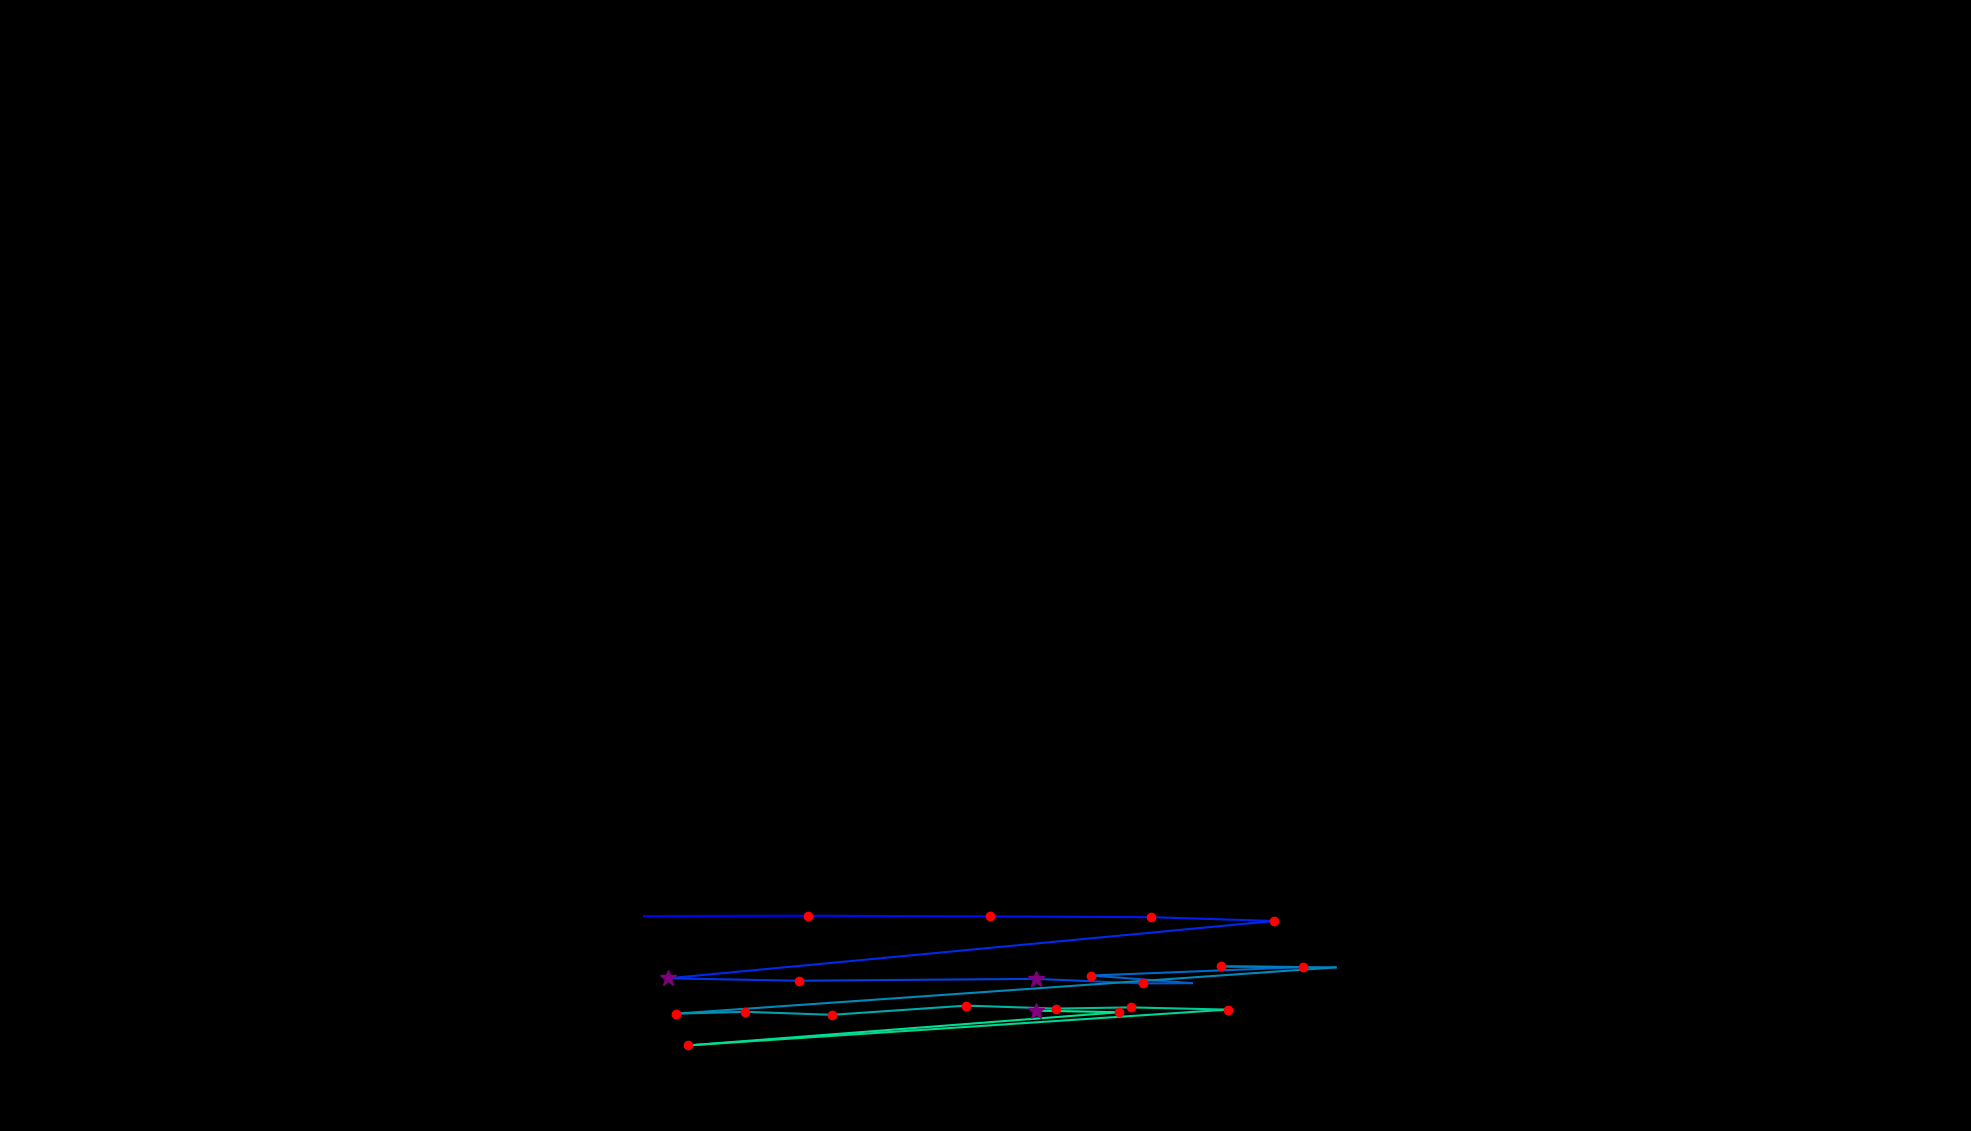

Source data for this figure (header and first rows):
, fixation_id, timestamp, avg_gaze_x, avg_gaze_y, duration
0, 316.0, 85225, 836.5, 279.1, 108.4
1, 317.0, 85358, 1049, 279.6, 228.9
2, 318.0, 85647, 1286, 278.7, 192.8
3, 319.0, 85984, 1495, 277.7, 192.8
4, 320.0, 86249, 1655, 272.8, 144.6
5, 321.0, 86539, 867.7, 198.3, 253
6, 322.0, 86828, 1038, 195.2, 168.7
7, 323.0, 87141, 1345, 197.6, 253
8, 324.0, 87466, 1484, 191.6, 168.7
9, 325.0, 87671, 1548, 192.1, 96.39
10, 326.0, 87804, 1417, 201.9, 120.5
11, 327.0, 87948, 1692, 212.8, 132.5
12, 328.0, 88105, 1585, 213.8, 156.6
13, 329.0, 88346, 1735, 212.5, 108.4
14, 330.0, 88539, 877.8, 152.4, 228.9
15, 331.0, 88816, 967.8, 154.8, 228.9
16, 332.0, 89093, 1081, 150.9, 156.6
17, 333.0, 89334, 1255, 162.8, 228.9
18, 334.0, 89587, 1371, 159, 216.9
19, 335.0, 89828, 1469, 160.5, 144.6
20, 336.0, 90021, 1594, 157.7, 180.7
21, 337.0, 90262, 894, 111.2, 204.8
22, 338.0, 90708, 1453, 154.2, 120.5
23, 339.0, 90852, 1345, 156.3, 349.4
